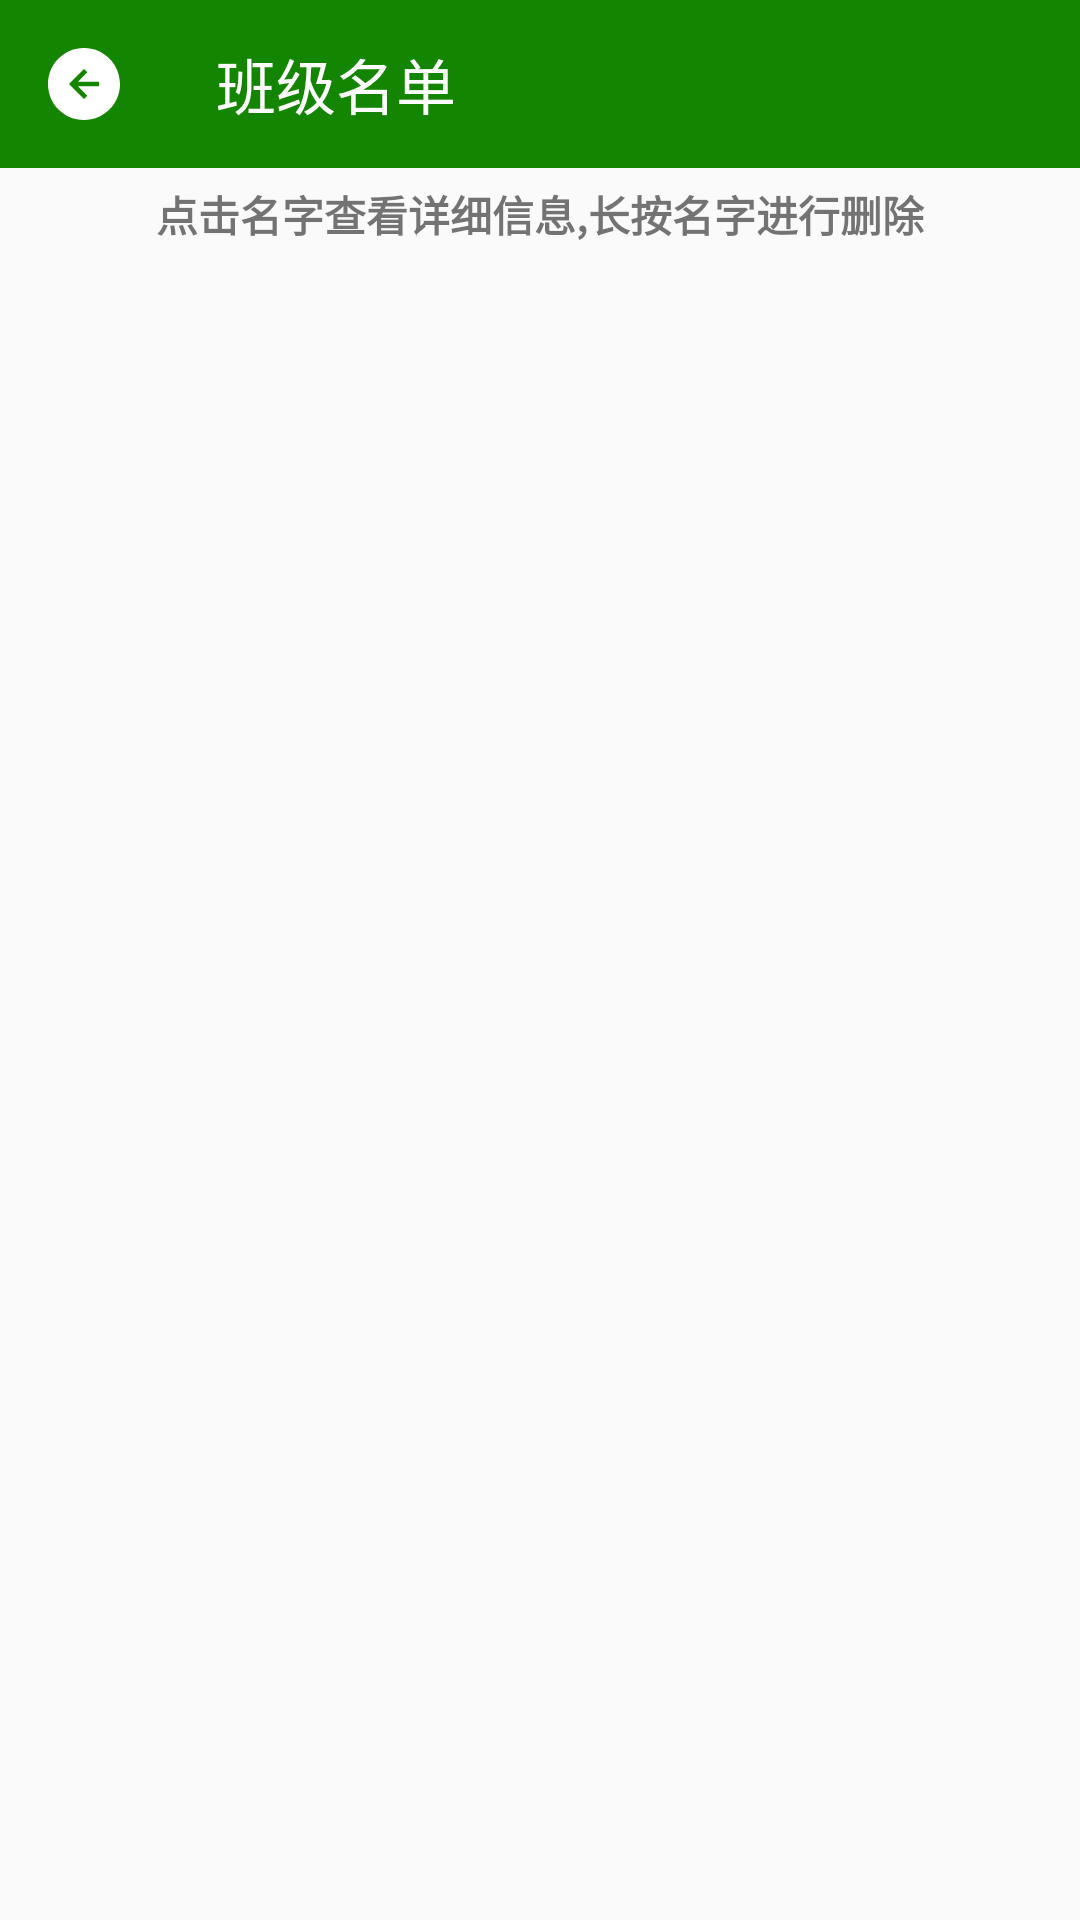

Android layout source for this screen:
<!-- AndroidManifest.xml: application theme AppTheme -->
<!-- res/layout/activity_static_name_list.xml -->
<?xml version="1.0" encoding="utf-8"?>
<LinearLayout xmlns:android="http://schemas.android.com/apk/res/android"
    xmlns:app="http://schemas.android.com/apk/res-auto"
    xmlns:tools="http://schemas.android.com/tools"
    android:layout_width="match_parent"
    android:layout_height="match_parent"
    android:orientation="vertical"
    tools:context=".activity.StaticNameListActivity">

    <android.support.v7.widget.Toolbar
        android:id="@+id/static_nameList_toolBar"
        android:layout_width="match_parent"
        android:layout_height="wrap_content"
        android:background="@color/colorPrimary"
        app:title="班级名单"
        app:titleTextColor="@color/colorWhite"
        app:navigationIcon="@drawable/ic_back_white_24dp">
    </android.support.v7.widget.Toolbar>

    <TextView
        android:text="点击名字查看详细信息,长按名字进行删除"
        android:gravity="center"
        android:textStyle="bold"
        android:layout_width="match_parent"
        android:layout_height="wrap_content"
        android:paddingTop="5dp"
        android:paddingStart="10dp"
        android:paddingEnd="10dp" />

    <android.support.v7.widget.RecyclerView
        android:id="@+id/static_nameList_recyclerView"
        android:layout_width="match_parent"
        android:layout_height="match_parent">
    </android.support.v7.widget.RecyclerView>
</LinearLayout>
<!-- resources referenced by this layout -->
<resources>
  <color name="colorPrimary">#148500</color>
  <color name="colorWhite">#FFFFFF</color>
  <!-- drawable ic_back_white_24dp (drawable) -->
  <vector android:height="24dp" android:viewportHeight="1024"
      android:viewportWidth="1024"
      android:width="24dp"
      xmlns:android="http://schemas.android.com/apk/res/android">
      <path android:fillColor="@color/colorWhite"
          android:pathData="M512,1024C229.24,1024 0,794.76 0,512S229.24,0 512,0s512,229.24 512,512 -229.24,512 -512,512zM426.24,544.72h299.1v-65.4L426.24,479.33l132.47,-133.93L512,298.66 298.66,512 512,725.34l46.62,-46.71 -132.38,-133.91z"/>
  </vector>
  <style name="AppTheme" parent="Theme.AppCompat.Light.NoActionBar">
          
          <item name="colorPrimary">@color/colorPrimary</item>
          <item name="colorPrimaryDark">@color/colorPrimaryDark</item>
          <item name="colorAccent">@color/colorAccent</item>
      </style>
  <color name="colorPrimaryDark">#148500</color>
  <color name="colorAccent">#000000</color>
</resources>
